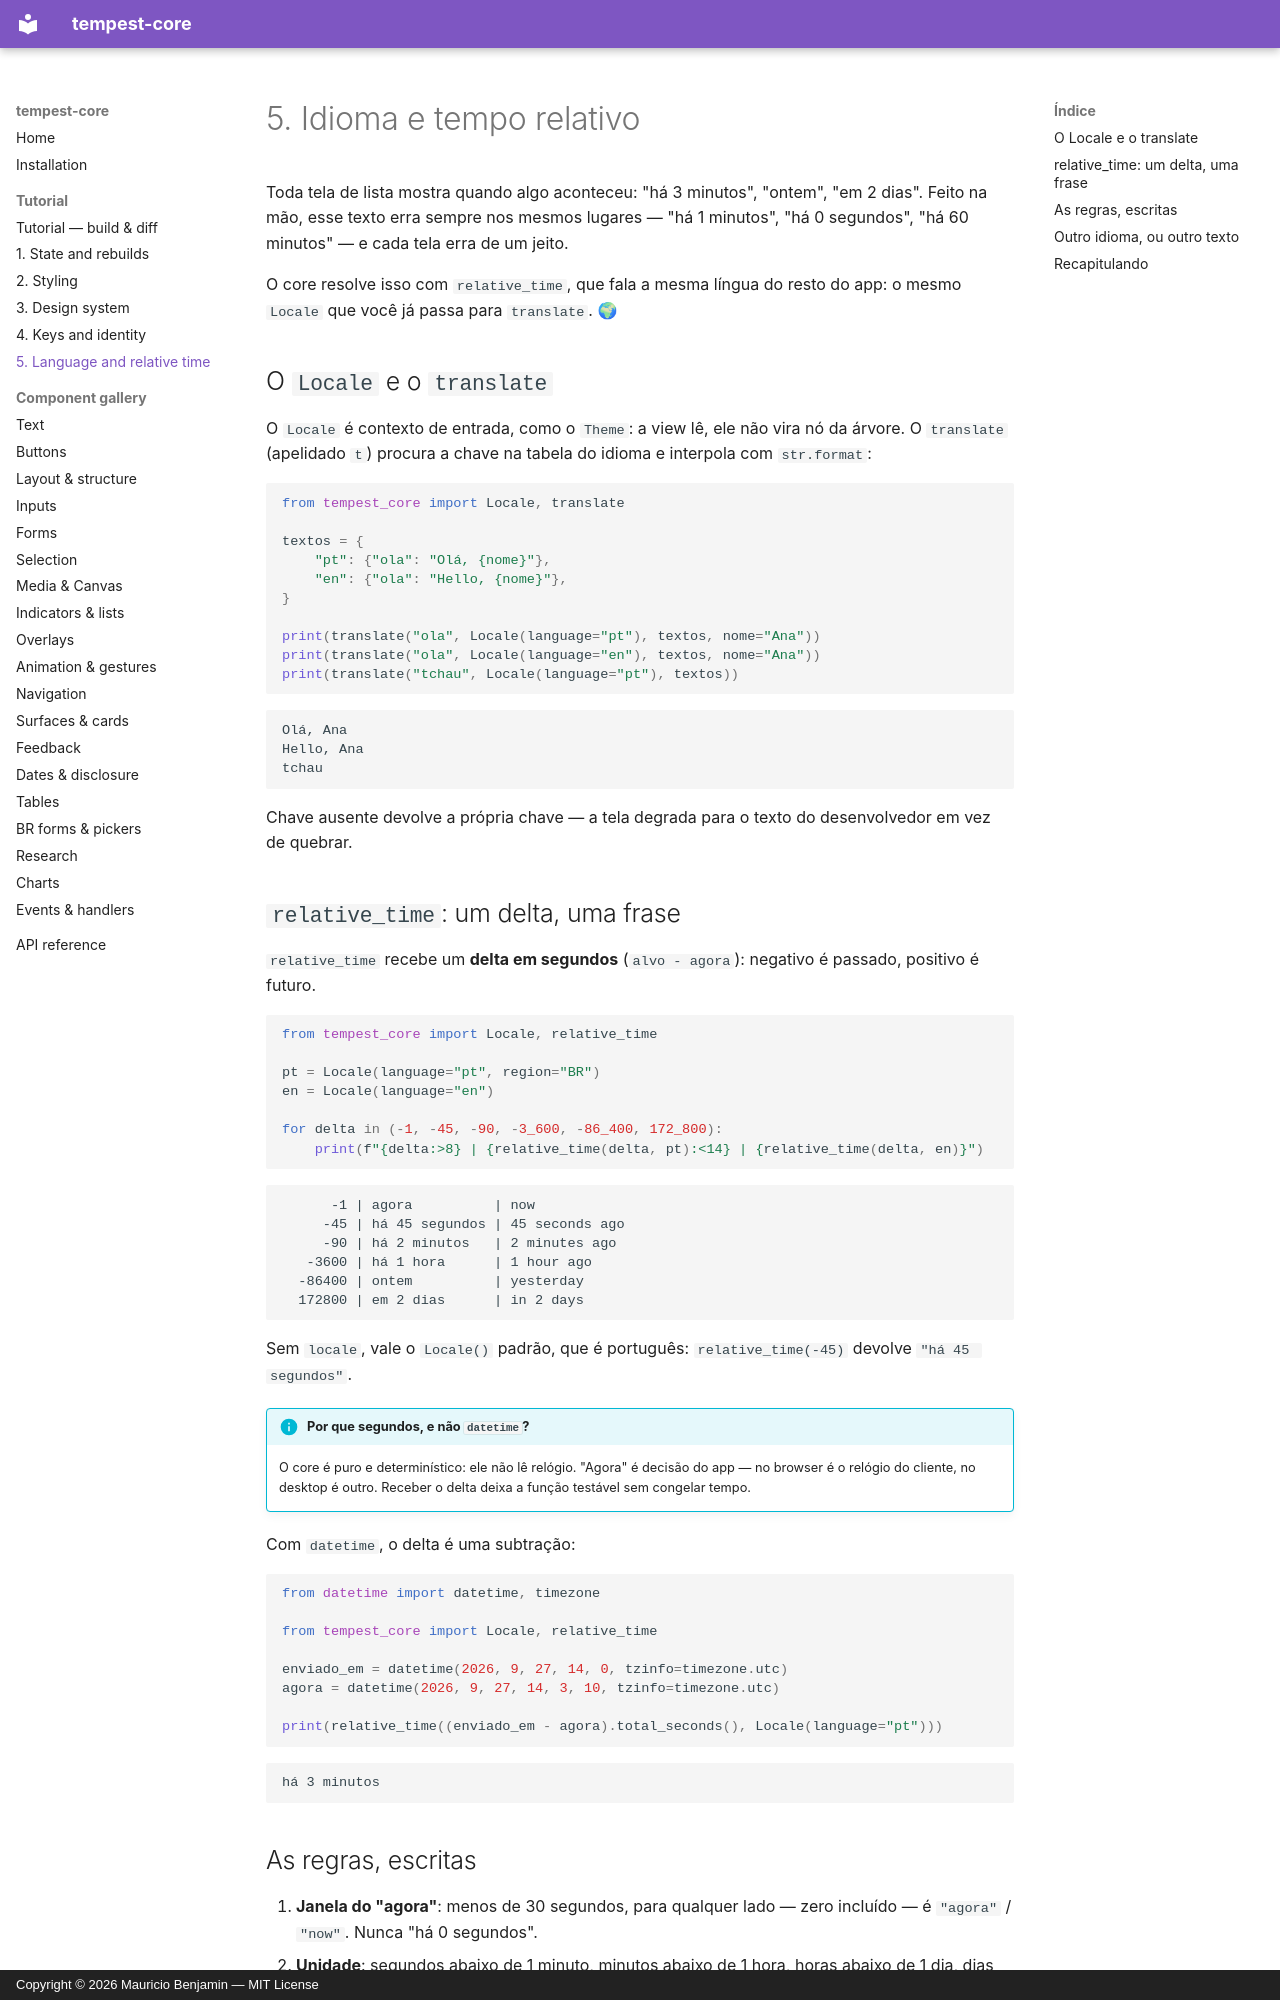

repository: mauriciobenjamin700/tempest-core · page: tutorial/i18n/index.html · generator: mkdocs · copyright: Copyright © 2026 Mauricio Benjamin — MIT License

# 5. Idioma e tempo relativo

Toda tela de lista mostra quando algo aconteceu: "há 3 minutos", "ontem", "em 2
dias". Feito na mão, esse texto erra sempre nos mesmos lugares — "há 1
minutos", "há 0 segundos", "há 60 minutos" — e cada tela erra de um jeito.

O core resolve isso com `relative_time`, que fala a mesma língua do resto do app:
o mesmo `Locale` que você já passa para `translate`. 🌍

## O `Locale` e o `translate`

O `Locale` é contexto de entrada, como o `Theme`: a view lê, ele não vira nó da
árvore. O `translate` (apelidado `t`) procura a chave na tabela do idioma e
interpola com `str.format`:

```python
from tempest_core import Locale, translate

textos = {
    "pt": {"ola": "Olá, {nome}"},
    "en": {"ola": "Hello, {nome}"},
}

print(translate("ola", Locale(language="pt"), textos, nome="Ana"))
print(translate("ola", Locale(language="en"), textos, nome="Ana"))
print(translate("tchau", Locale(language="pt"), textos))
```

```text
Olá, Ana
Hello, Ana
tchau
```

Chave ausente devolve a própria chave — a tela degrada para o texto do
desenvolvedor em vez de quebrar.

## `relative_time`: um delta, uma frase

`relative_time` recebe um **delta em segundos** (`alvo - agora`): negativo é
passado, positivo é futuro.

```python
from tempest_core import Locale, relative_time

pt = Locale(language="pt", region="BR")
en = Locale(language="en")

for delta in (-1, -45, -90, -3_600, -86_400, 172_800):
    print(f"{delta:>8} | {relative_time(delta, pt):<14} | {relative_time(delta, en)}")
```

```text
      -1 | agora          | now
     -45 | há 45 segundos | 45 seconds ago
     -90 | há 2 minutos   | 2 minutes ago
   -3600 | há 1 hora      | 1 hour ago
  -86400 | ontem          | yesterday
  172800 | em 2 dias      | in 2 days
```

Sem `locale`, vale o `Locale()` padrão, que é português: `relative_time(-45)`
devolve `"há 45 segundos"`.

!!! info "Por que segundos, e não `datetime`?"
    O core é puro e determinístico: ele não lê relógio. "Agora" é decisão do
    app — no browser é o relógio do cliente, no desktop é outro. Receber o delta
    deixa a função testável sem congelar tempo.

Com `datetime`, o delta é uma subtração:

```python
from datetime import datetime, timezone

from tempest_core import Locale, relative_time

enviado_em = datetime(2026, 9, 27, 14, 0, tzinfo=timezone.utc)
agora = datetime(2026, 9, 27, 14, 3, 10, tzinfo=timezone.utc)

print(relative_time((enviado_em - agora).total_seconds(), Locale(language="pt")))
```

```text
há 3 minutos
```
